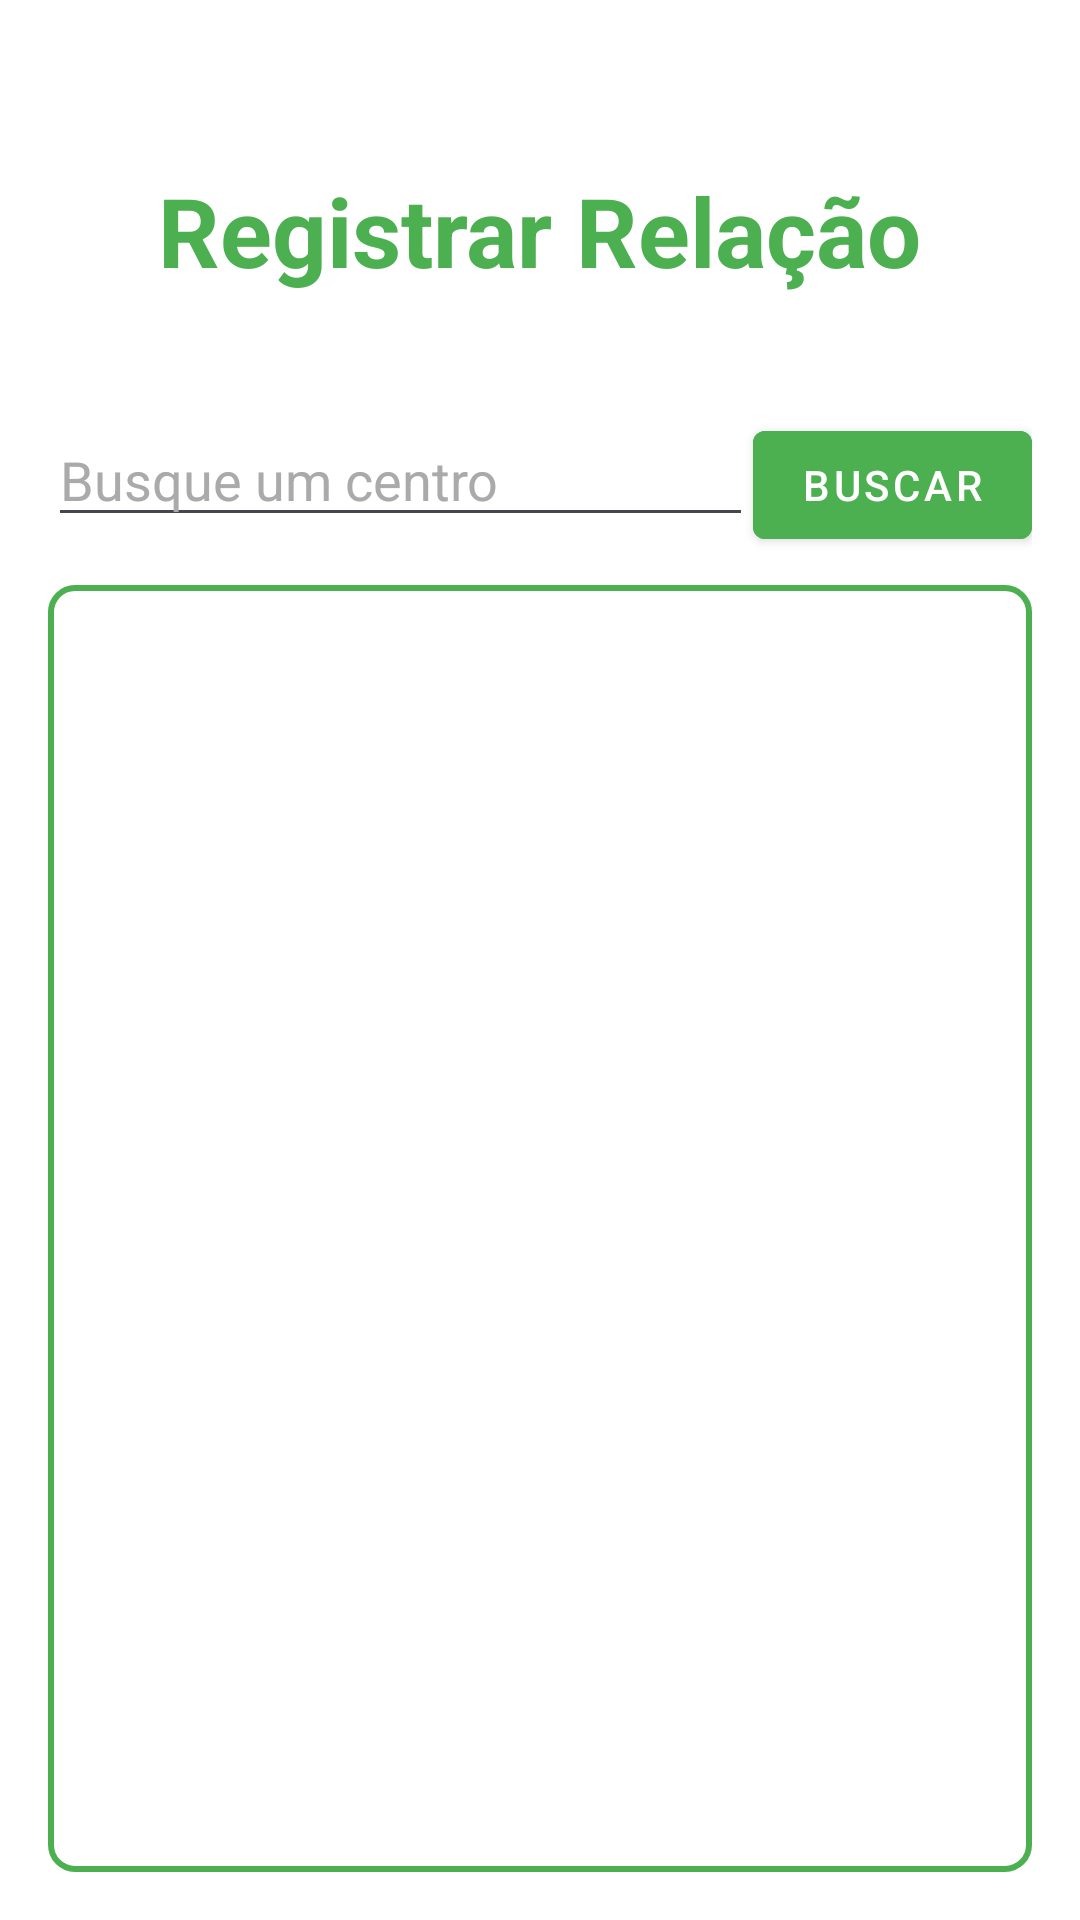

The Android layout XML behind this screen, and the referenced resources:
<!-- AndroidManifest.xml: application theme Theme.EcoRec -->
<!-- res/layout/activity_relation.xml -->
<?xml version="1.0" encoding="utf-8"?>
<androidx.constraintlayout.widget.ConstraintLayout xmlns:android="http://schemas.android.com/apk/res/android"
    xmlns:app="http://schemas.android.com/apk/res-auto"
    xmlns:tools="http://schemas.android.com/tools"
    android:id="@+id/main"
    android:layout_width="match_parent"
    android:layout_height="match_parent"
    android:padding="16dp"
    android:background="@color/white"
    tools:context=".ui.registerRelation.RelationActivity">

    <ImageButton
        android:id="@+id/button_voltar"
        android:layout_width="48dp"
        android:layout_height="48dp"
        android:background="?attr/selectableItemBackgroundBorderless"
        android:contentDescription="@string/back"
        android:src="@drawable/ic_back_button"
        app:layout_constraintStart_toStartOf="parent"
        app:layout_constraintTop_toTopOf="parent"
        app:tint="@color/green" />

    <TextView
        android:id="@+id/register_title"
        android:layout_width="wrap_content"
        android:layout_height="wrap_content"
        android:text="@string/add_relation"
        android:textSize="32sp"
        android:textColor="@color/green"
        android:textStyle="bold"
        app:layout_constraintEnd_toEndOf="parent"
        app:layout_constraintStart_toStartOf="parent"
        app:layout_constraintTop_toTopOf="parent"
        app:layout_constraintBottom_toTopOf="@id/guideline"/>

    <androidx.constraintlayout.widget.Guideline
        android:id="@+id/guideline"
        android:layout_width="0dp"
        android:layout_height="0dp"
        android:orientation="horizontal"
        app:layout_constraintGuide_percent="0.20" />

    <EditText
        android:id="@+id/editTextCenter"
        android:layout_width="0dp"
        android:layout_height="wrap_content"
        android:hint="Busque um centro"
        android:textColorHint="@android:color/darker_gray"
        android:textColor="@color/black"
        app:layout_constraintTop_toBottomOf="@id/guideline"
        app:layout_constraintStart_toStartOf="parent"
        app:layout_constraintEnd_toStartOf="@id/buttonSearch"
        />

    <com.google.android.material.button.MaterialButton
        android:id="@+id/buttonSearch"
        style="@style/Widget.MaterialComponents.Button"
        android:layout_width="wrap_content"
        android:layout_height="wrap_content"
        android:text="@string/buscar"
        android:textColor="@color/white"
        android:backgroundTint="@color/green"
        app:layout_constraintEnd_toEndOf="parent"
        app:layout_constraintTop_toBottomOf="@id/guideline"
        />

    <androidx.recyclerview.widget.RecyclerView
        android:id="@+id/recyclerViewCentros"
        android:layout_width="0dp"
        android:layout_height="0dp"
        android:layout_marginTop="16dp"
        android:textColor="@color/black"
        app:layout_constraintTop_toBottomOf="@id/editTextCenter"
        app:layout_constraintStart_toStartOf="parent"
        app:layout_constraintEnd_toEndOf="parent"
        app:layout_constraintBottom_toBottomOf="parent"
        android:background="@drawable/recycler_view_border"
        android:padding="8dp" />

</androidx.constraintlayout.widget.ConstraintLayout>
<!-- resources referenced by this layout -->
<resources>
  <color name="black">#FF000000</color>
  <color name="green">#4CAF50</color>
  <color name="white">#FFFFFFFF</color>
  <!-- drawable recycler_view_border (drawable) -->
  <shape xmlns:android="http://schemas.android.com/apk/res/android">
      <solid android:color="@android:color/white"/>
      <corners android:radius="8dp"/>
      <stroke android:color="@color/green" android:width="2dp"/>
  </shape>
  <string name="add_relation">Registrar Relação</string>
  <string name="back">Voltar</string>
  <string name="buscar">buscar</string>
  <style name="Theme.EcoRec" parent="Base.Theme.EcoRec" />
  <style name="Base.Theme.EcoRec" parent="Theme.Material3.DayNight.NoActionBar">
          
          
      </style>
</resources>
